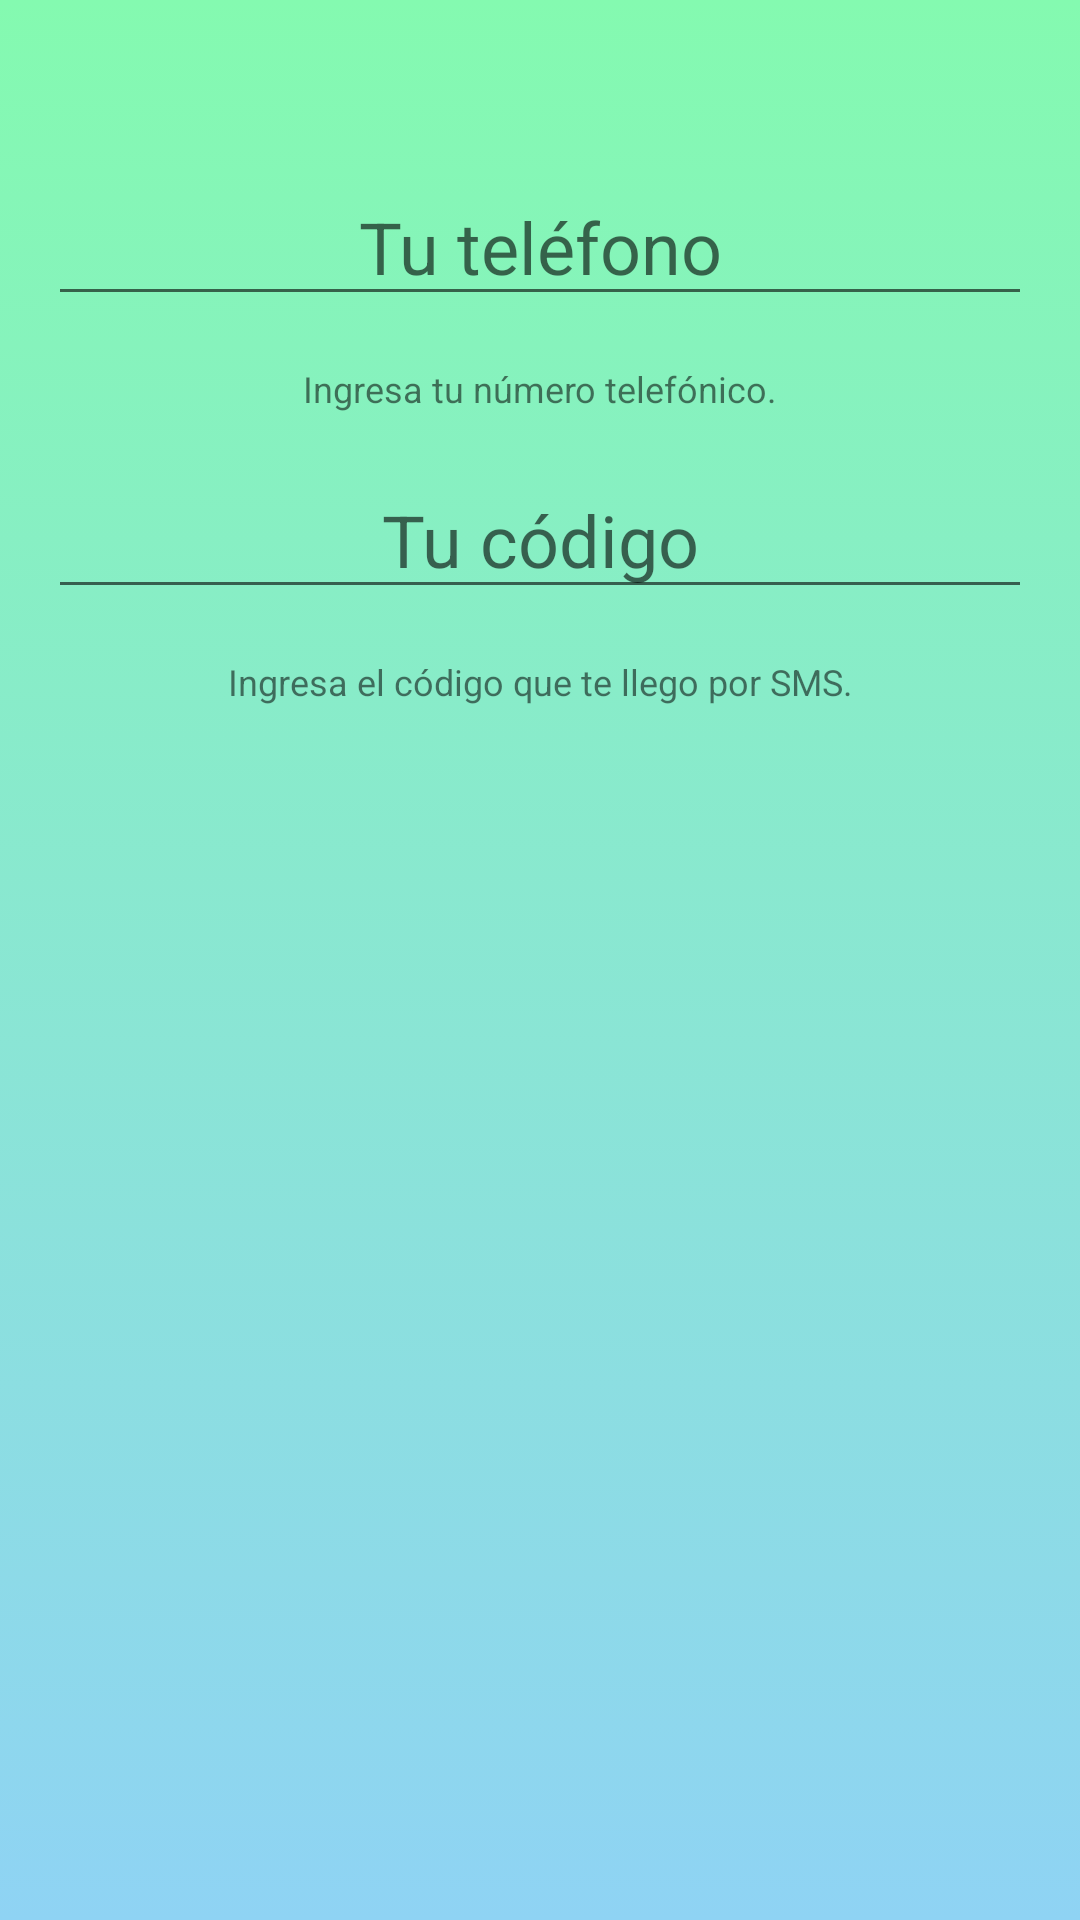

Reconstruct the res/layout file that produces this screen, plus the resources it refers to.
<!-- AndroidManifest.xml: application theme AppTheme -->
<!-- res/layout/activity_log_in.xml -->
<?xml version="1.0" encoding="utf-8"?>
<androidx.coordinatorlayout.widget.CoordinatorLayout xmlns:android="http://schemas.android.com/apk/res/android"
    xmlns:tools="http://schemas.android.com/tools"
    android:id="@+id/rootView"
    android:layout_width="match_parent"
    android:layout_height="match_parent"
    android:background="@drawable/gradient_general"
    tools:context="tech.alvarez.quicklyanswers.LogInActivity">

    <LinearLayout
        android:layout_width="match_parent"
        android:layout_height="match_parent"
        android:orientation="vertical">

        <EditText
            android:id="@+id/phoneEditText"
            android:layout_width="match_parent"
            android:layout_height="wrap_content"
            android:layout_marginBottom="16dp"
            android:layout_marginLeft="16dp"
            android:layout_marginRight="16dp"
            android:layout_marginTop="56dp"
            android:hint="@string/your_phone"
            android:imeOptions="actionSend"
            android:inputType="phone"
            android:textAlignment="center"
            android:textSize="24sp" />

        <TextView
            android:id="@+id/phoneTextView"
            android:layout_width="match_parent"
            android:layout_height="wrap_content"
            android:text="@string/phone_message"
            android:textAlignment="center"
            android:textSize="12sp" />

        <EditText
            android:id="@+id/codeEditText"
            android:layout_width="match_parent"
            android:layout_height="wrap_content"
            android:layout_margin="16dp"
            android:hint="@string/your_code"
            android:imeOptions="actionSend"
            android:inputType="phone"
            android:textAlignment="center"
            android:textSize="24sp" />

        <TextView
            android:id="@+id/codeTextView"
            android:layout_width="match_parent"
            android:layout_height="wrap_content"
            android:text="@string/code_phone_message"
            android:textAlignment="center"
            android:textSize="12sp" />

    </LinearLayout>

</androidx.coordinatorlayout.widget.CoordinatorLayout>
<!-- resources referenced by this layout -->
<resources>
  <!-- drawable gradient_general (drawable) -->
  <?xml version="1.0" encoding="utf-8"?>
  <selector xmlns:android="http://schemas.android.com/apk/res/android">
      <item>
          <shape>
              <gradient android:angle="90" android:endColor="#84fab0" android:startColor="#8fd3f4" android:type="linear" />
          </shape>
      </item>
  </selector>
  <string name="code_phone_message">Ingresa el código que te llego por SMS.</string>
  <string name="phone_message">Ingresa tu número telefónico.</string>
  <string name="your_code">Tu código</string>
  <string name="your_phone">Tu teléfono</string>
  <style name="AppTheme" parent="Theme.AppCompat.Light.NoActionBar">
          <item name="colorPrimary">@color/colorPrimary</item>
          <item name="colorPrimaryDark">@color/colorPrimaryDark</item>
          <item name="colorAccent">@color/colorAccent</item>
  
          <item name="android:windowLightStatusBar">true</item>
      </style>
  <color name="colorPrimary">#84fab0</color>
  <color name="colorPrimaryDark">#84fab0</color>
  <color name="colorAccent">#00B0FF</color>
</resources>
